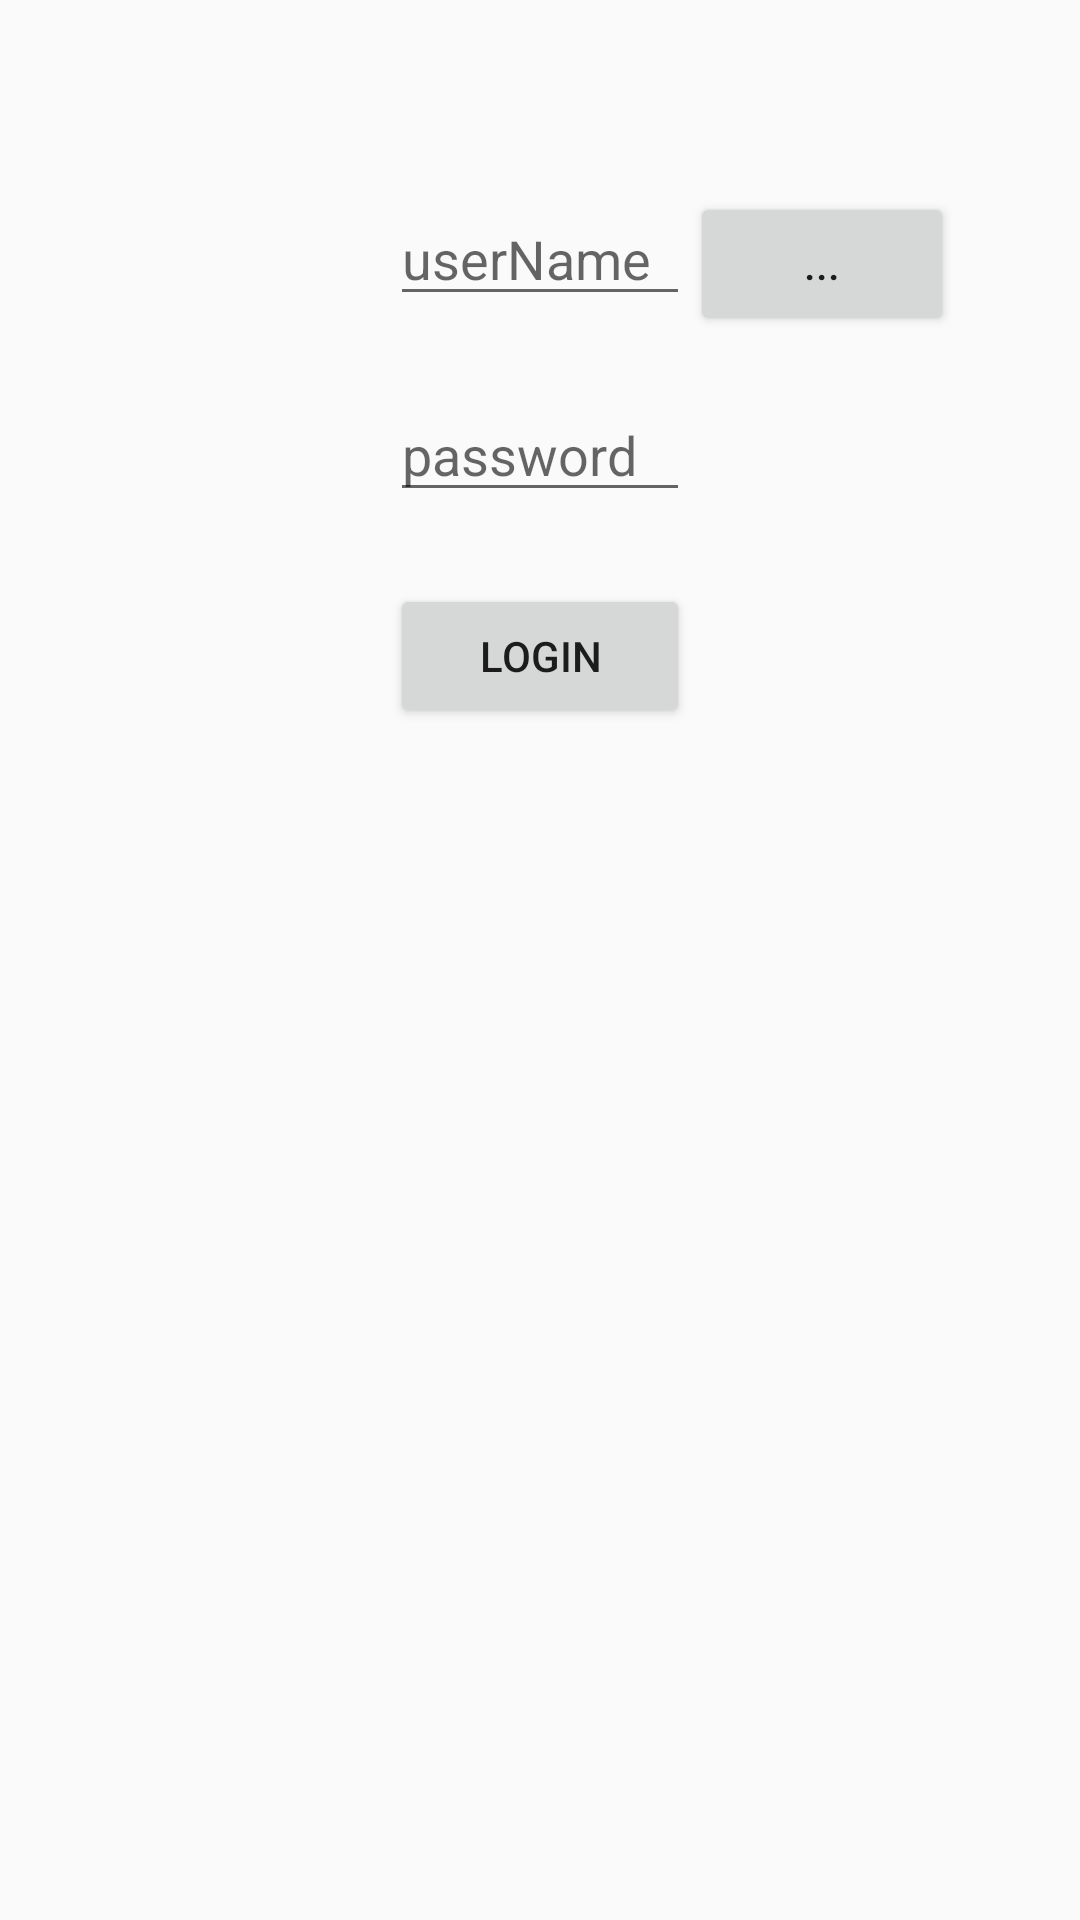

The Android layout XML behind this screen, and the referenced resources:
<!-- AndroidManifest.xml: application theme AppTheme -->
<!-- res/layout/activity_login.xml -->
<?xml version="1.0" encoding="utf-8"?>
<RelativeLayout xmlns:android="http://schemas.android.com/apk/res/android"
    android:layout_width="match_parent"
    android:layout_height="match_parent">

    <EditText android:id="@+id/edt_user"
        android:layout_width="100dp"
        android:layout_height="wrap_content"
        android:layout_alignParentTop="true"
        android:layout_centerHorizontal="true"
        android:layout_marginTop="64dp"
        android:hint="userName"/>

    <EditText android:id="@+id/edt_password"
        android:layout_width="100dp"
        android:layout_height="wrap_content"
        android:layout_below="@id/edt_user"
        android:layout_centerHorizontal="true"
        android:layout_marginTop="24dp"
        android:hint="password"/>

    <Button android:id="@+id/btn_login"
        android:layout_width="100dp"
        android:layout_height="wrap_content"
        android:layout_below="@id/edt_password"
        android:layout_centerHorizontal="true"
        android:layout_marginTop="24dp"
        android:text="login"/>

    <Button android:id="@+id/btn_users"
        android:layout_width="wrap_content"
        android:layout_height="wrap_content"
        android:layout_toRightOf="@id/edt_user"
        android:layout_alignBaseline="@id/edt_user"
        android:text="..." />

</RelativeLayout>
<!-- resources referenced by this layout -->
<resources>
  <style name="AppTheme" parent="Theme.AppCompat.Light.DarkActionBar">
          
          <item name="colorPrimary">@color/colorPrimary</item>
          <item name="colorPrimaryDark">@color/colorPrimaryDark</item>
          <item name="colorAccent">@color/colorAccent</item>
      </style>
  <!-- not gathered from this repository: default colours our renderer supplied (Android Studio template values) -->
  <color name="colorPrimary">#FF6200EE</color>
  <color name="colorPrimaryDark">#FF3700B3</color>
  <color name="colorAccent">#FF03DAC5</color>
</resources>
